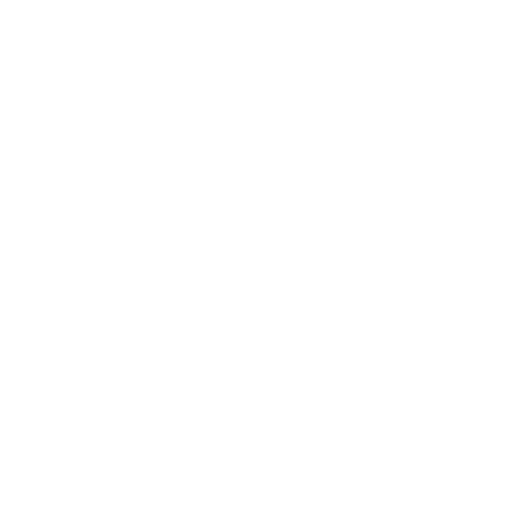
t = 0.00 s
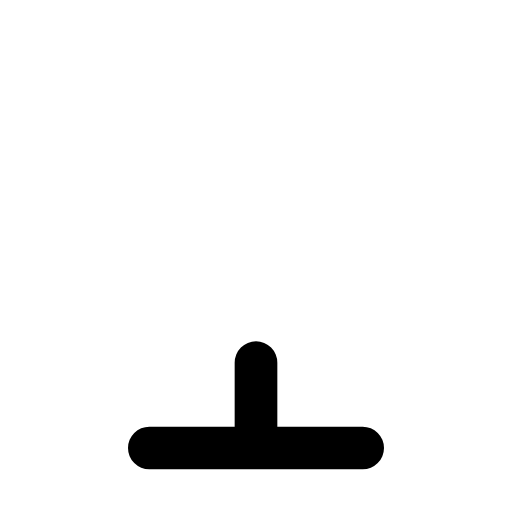
t = 0.40 s
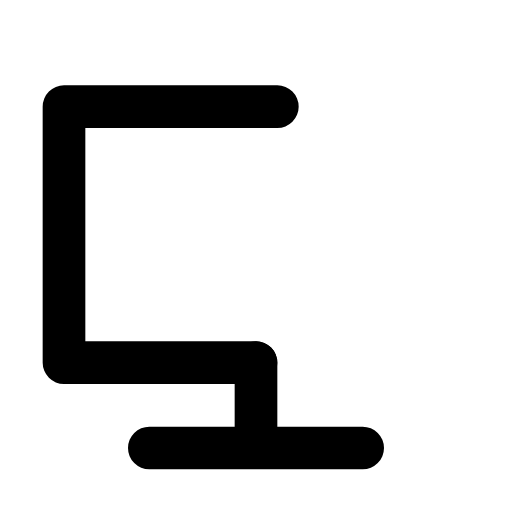
t = 0.70 s
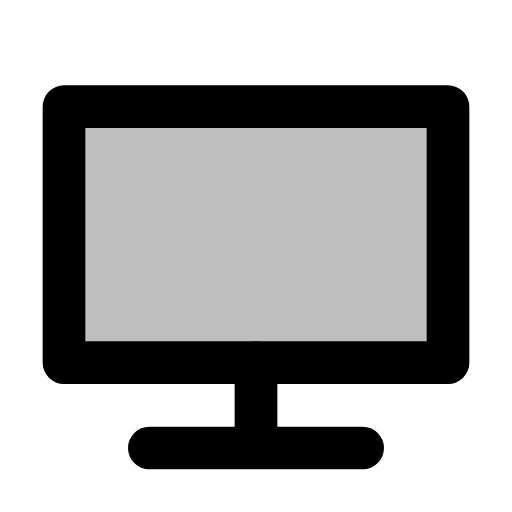
t = 1.10 s
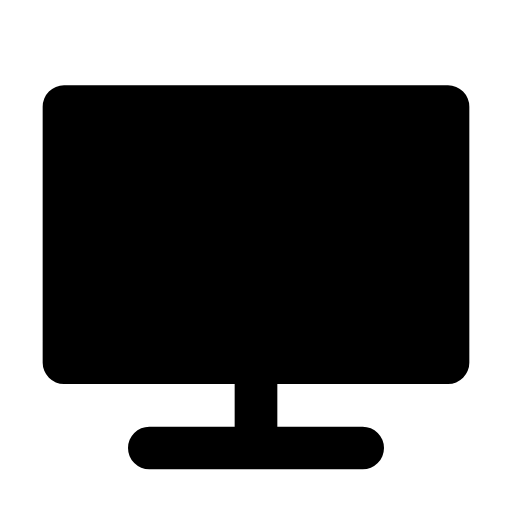
t = 1.50 s
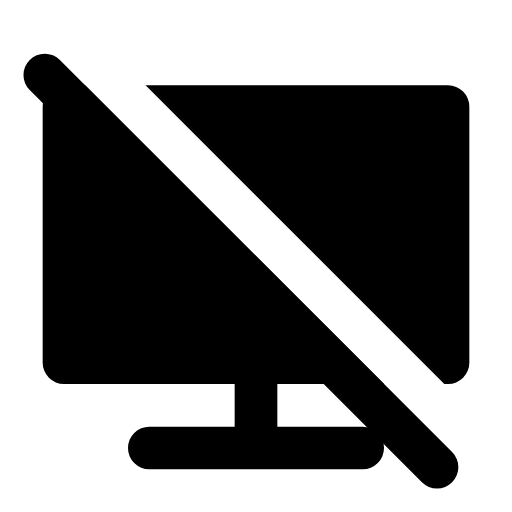
t = 1.90 s

The animated SVG that drew these frames (rendered in a browser with its animation timeline set to each time). Animation: 5 SMIL elements (animate=5); one cycle of 1.90 s.

<svg xmlns="http://www.w3.org/2000/svg" width="24" height="24" viewBox="0 0 24 24"><defs><mask id="SVG9hiSqLUr"><g stroke-linecap="round" stroke-linejoin="round" stroke-width="2"><g stroke="#fff"><path fill="none" stroke-dasharray="8" d="M12 21h5M12 21h-5M12 21v-4"><animate fill="freeze" attributeName="stroke-dashoffset" dur="0.4s" values="8;0"/></path><path fill="#fff" fill-opacity="0" stroke-dasharray="62" stroke-dashoffset="62" d="M12 17h-9v-12h18v12Z"><animate fill="freeze" attributeName="stroke-dashoffset" begin="0.4s" dur="0.6s" to="0"/><animate fill="freeze" attributeName="fill-opacity" begin="1s" dur="0.4s" to="1"/></path></g><path fill="none" stroke="#000" stroke-dasharray="28" stroke-dashoffset="28" d="M-1 11h26" transform="rotate(45 12 12)"><animate fill="freeze" attributeName="stroke-dashoffset" begin="1.5s" dur="0.4s" to="0"/></path></g></mask></defs><path fill="currentColor" d="M0 0h24v24H0z" mask="url(#SVG9hiSqLUr)"/><path fill="none" stroke="currentColor" stroke-dasharray="28" stroke-dashoffset="28" stroke-linecap="round" stroke-linejoin="round" stroke-width="2" d="M-1 13h26" transform="rotate(45 12 12)"><animate fill="freeze" attributeName="stroke-dashoffset" begin="1.5s" dur="0.4s" to="0"/></path></svg>
